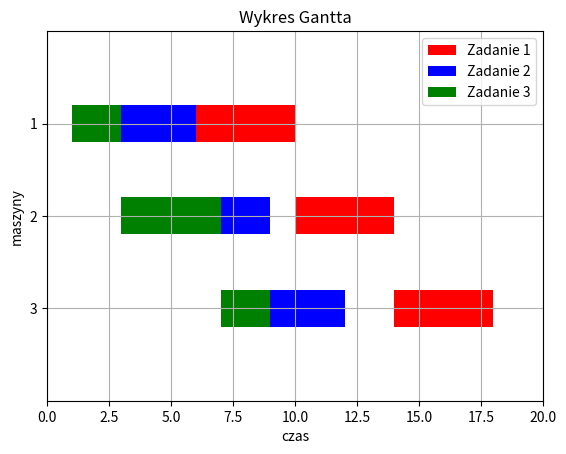

Here is the Python script that generated this plot:
import matplotlib.pyplot as plt

def Gantt(imp, machineCount):
    fig, ax = plt.subplots()
    color = ['red','blue','green','yellow','orange','pink']
    xlim = 0
    lbl_pool = []
    lbl = []
    for x in range(len(imp)):
        if not (("Zadanie " + str(imp[x][3])) in lbl): lbl.append("Zadanie " + str(imp[x][3]))

    #dodawanie do wykresu
    for x in range(len(imp)):
        if xlim < (imp[x][1] + imp[x][2]): xlim = (imp[x][1] + imp[x][2])
        data = (imp[x][1],imp[x][2])
        #ochora przed powtarzaniem sie legendy
        if color[imp[x][3]] in lbl_pool:
            prefix = '_'
        else:
            lbl_pool.append(color[imp[x][3]])
            prefix = ''
        ax.broken_barh([(data)], (((machineCount+1-(imp[x][0])) * 10)-2, 4), facecolors=color[imp[x][3]-1], label=prefix+lbl[imp[x][3]-1])

    #obliczenia do wykresu
    ylim = machineCount * 10 + 10
    yticklabels = list(range(1, machineCount+1))
    yticks = [i * 10 for i in yticklabels]
    yticklabels.reverse()

    #wykres
    ax.set_ylim(0, ylim)
    ax.set_yticks(yticks)
    ax.set_yticklabels(yticklabels)
    ax.set_xlim(0, xlim+2)
    ax.set_title('Wykres Gantta')
    ax.set_ylabel('maszyny')
    ax.set_xlabel('czas')
    ax.legend()
    ax.grid(True)
    plt.show()

#przykład
# maszyna, rozpoczecie, trwanie, zadanie
imp = [[1,6,4,1],
       [1,3,3,2],
       [1,1,2,3],

       [2,10,4,1],
       [2,7,2,2],
       [2,3,4,3],

       [3,14,4,1],
       [3,9,3,2],
       [3,7,2,3]]

machineCount = 3

Gantt(imp, machineCount)
